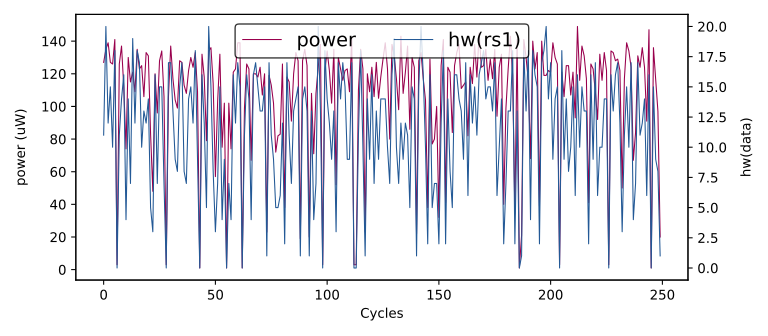

Data behind this chart, as committed beside it:
hw(rs1), HW
0, 0
1, 21
6, 93
14, 120
13, 140
19, 139
16, 129
10, 115
15, 127
15, 140
11, 127
20, 135
12, 139
15, 127
10, 126
18, 141
0, 3
11, 126
14, 137
16, 112
4, 74
14, 130
7, 115
19, 121
12, 109
18, 135
17, 123
10, 125
13, 106
12, 133
14, 131
5, 83
3, 48
16, 120
7, 96
15, 128
15, 134
7, 106
0, 3
17, 106
17, 137
13, 117
9, 104
8, 99
15, 128
17, 127
8, 113
7, 108
14, 122
15, 130
12, 124
18, 133
9, 109
0, 1
16, 132
12, 118
5, 79
20, 134
15, 136
8, 114
... 49,940 more rows
